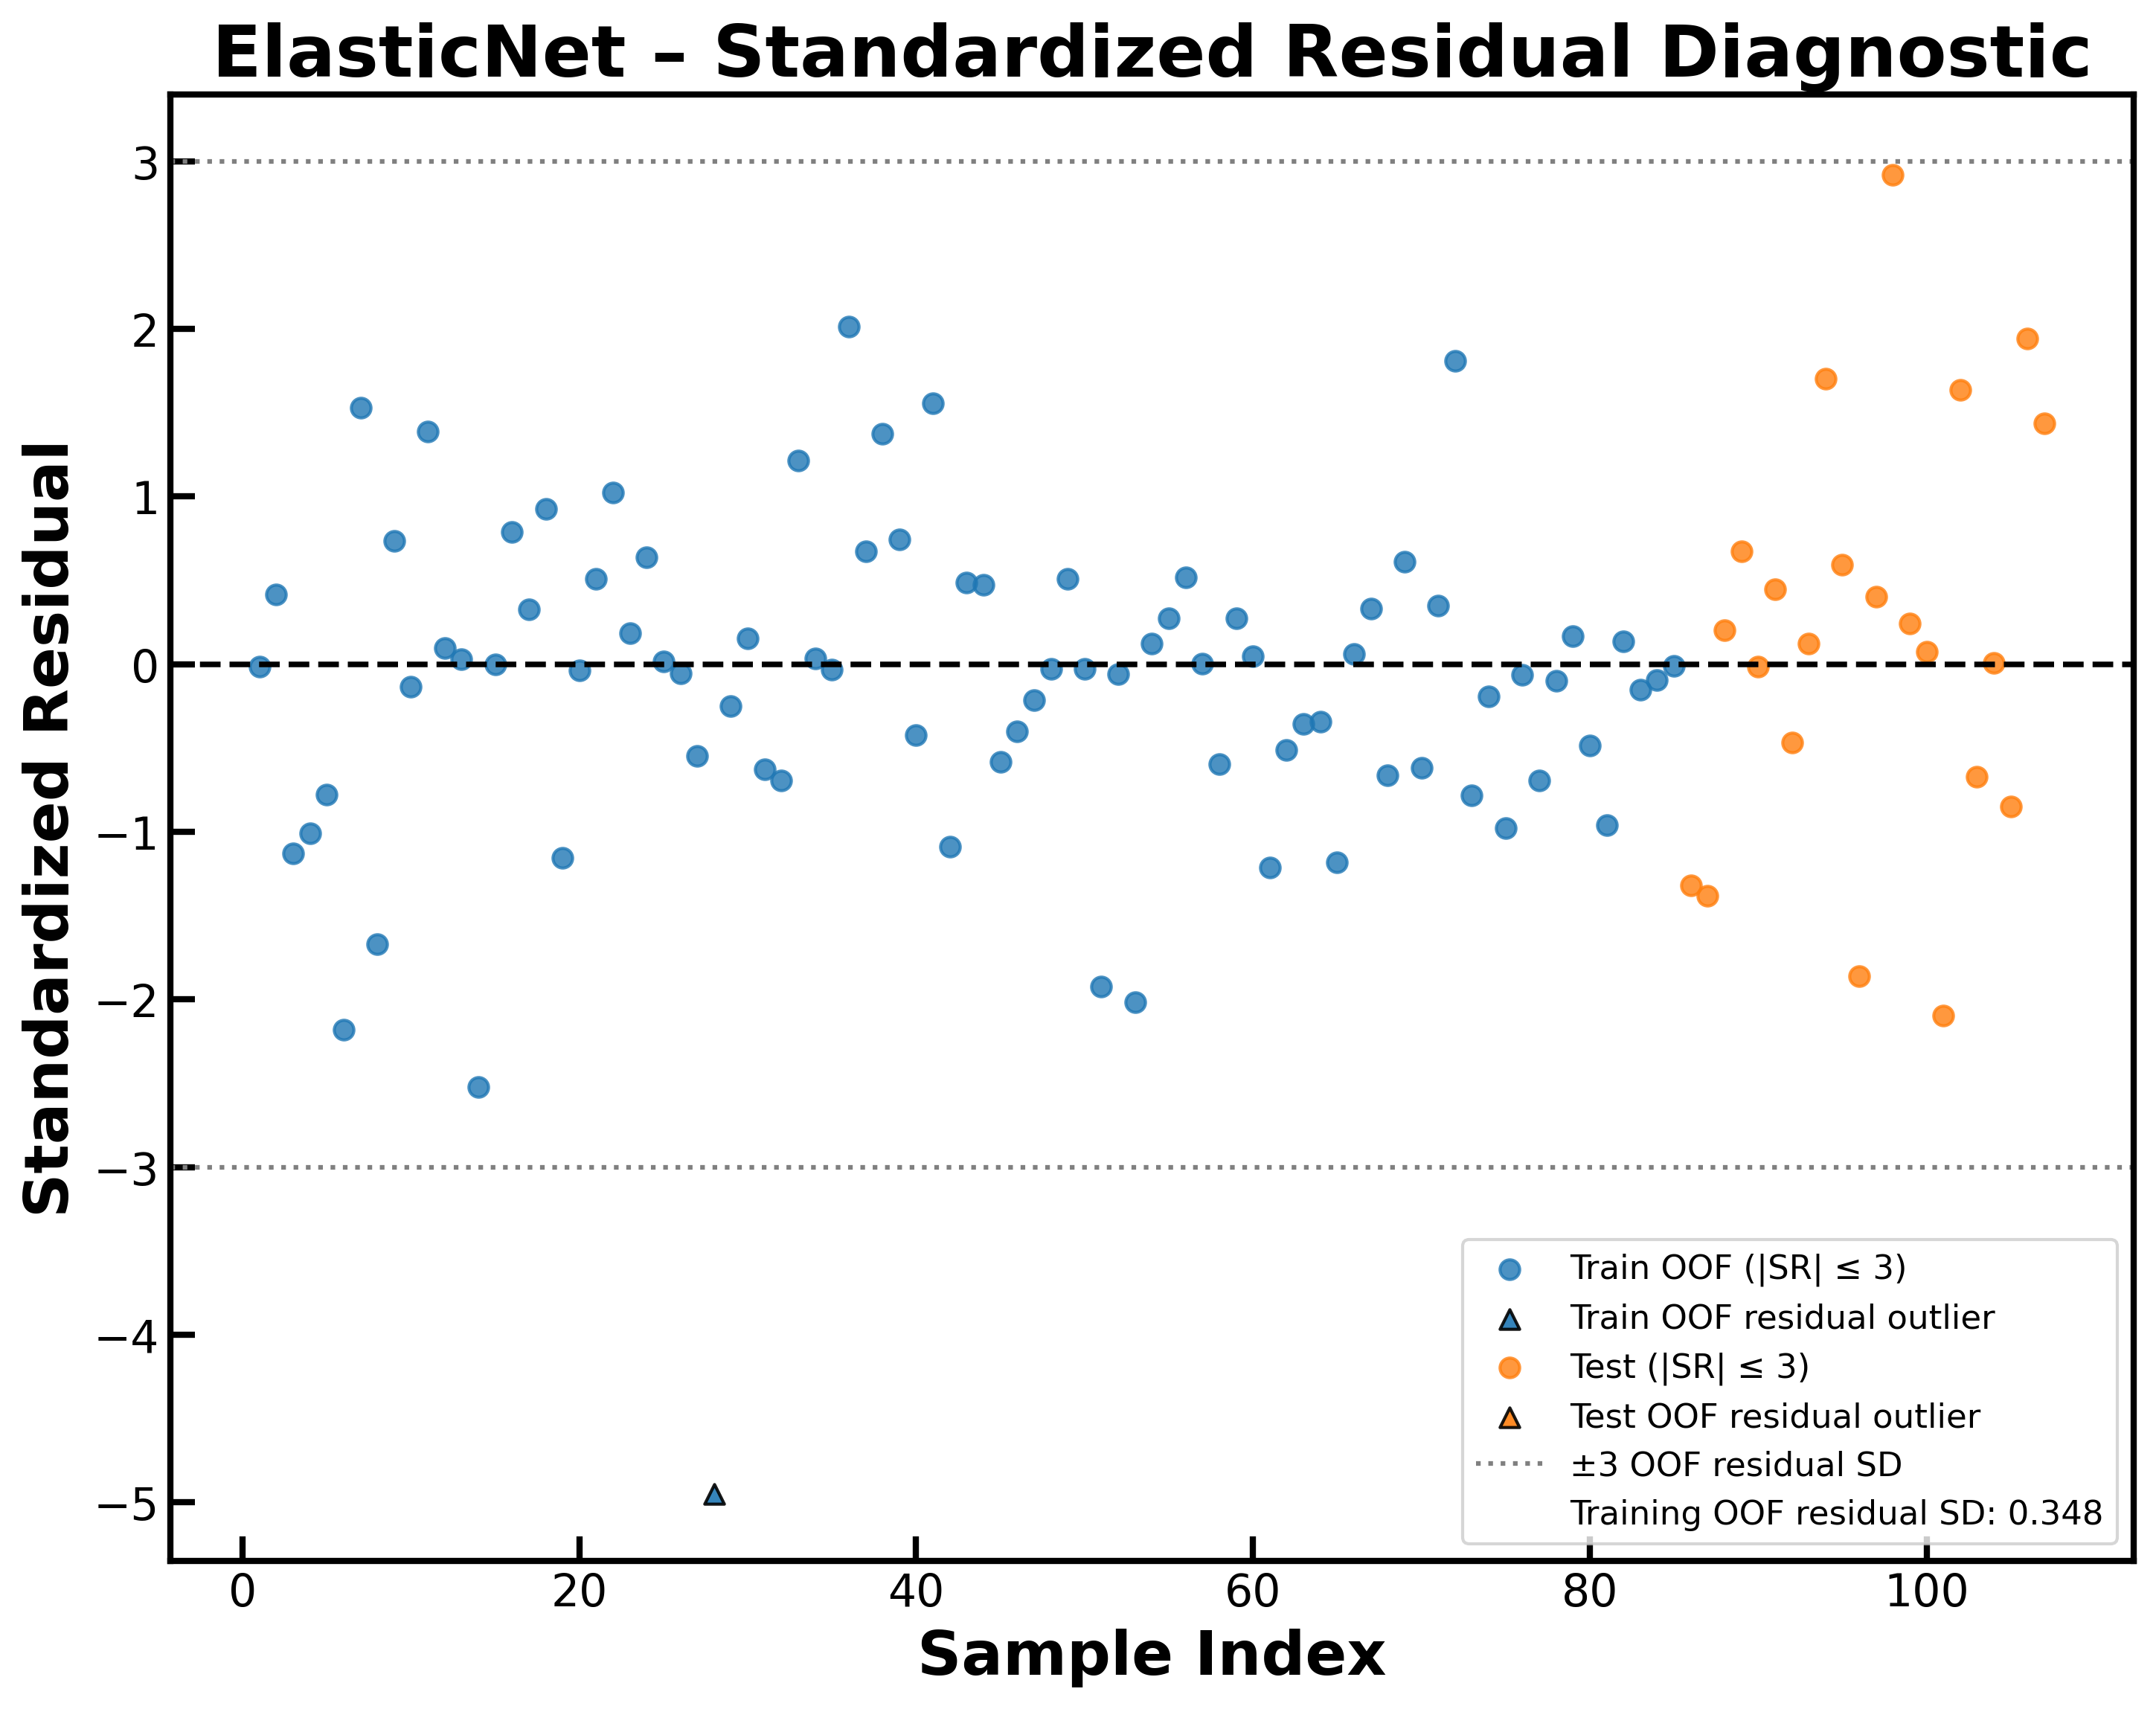

Source data for this figure (header and first rows):
Dataset, Sample_Index, Observed, Predicted, Residual, Standardized_Residual, Residual_Outlier_absSR_gt_3
Train_OOF, 1, 4.18, 4.185, -0.00459, -0.01319, False
Train_OOF, 2, 5.097, 4.952, 0.1451, 0.417, False
Train_OOF, 3, 5.373, 5.766, -0.393, -1.13, False
Train_OOF, 4, 4.996, 5.347, -0.3509, -1.009, False
Train_OOF, 5, 4.398, 4.669, -0.2714, -0.78, False
Train_OOF, 6, 3.0, 3.758, -0.7582, -2.179, False
Train_OOF, 7, 5.699, 5.167, 0.5316, 1.528, False
Train_OOF, 8, 4.699, 5.28, -0.5811, -1.67, False
Train_OOF, 9, 3.53, 3.274, 0.2561, 0.7361, False
Train_OOF, 10, 3.71, 3.757, -0.04728, -0.1359, False
Train_OOF, 11, 5.854, 5.371, 0.4826, 1.387, False
Train_OOF, 12, 4.959, 4.926, 0.03288, 0.0945, False
Train_OOF, 13, 4.174, 4.164, 0.009748, 0.02802, False
Train_OOF, 14, 2.71, 3.587, -0.8773, -2.522, False
Train_OOF, 15, 5.0, 5, -0.0001612, -0.0004632, False
Train_OOF, 16, 4.89, 4.617, 0.2736, 0.7863, False
Train_OOF, 17, 6.036, 5.923, 0.1136, 0.3265, False
Train_OOF, 18, 4.481, 4.16, 0.3218, 0.925, False
Train_OOF, 19, 3.932, 4.335, -0.4028, -1.158, False
Train_OOF, 20, 4.917, 4.93, -0.01278, -0.03673, False
Train_OOF, 21, 4.924, 4.748, 0.1762, 0.5065, False
Train_OOF, 22, 5.638, 5.283, 0.3557, 1.022, False
Train_OOF, 23, 3.936, 3.871, 0.06486, 0.1864, False
Train_OOF, 24, 4.932, 4.71, 0.2221, 0.6383, False
Train_OOF, 25, 6.027, 6.021, 0.005464, 0.0157, False
Train_OOF, 26, 4.721, 4.74, -0.01887, -0.05423, False
Train_OOF, 27, 4.237, 4.428, -0.191, -0.549, False
Train_OOF, 28, 2.3, 4.023, -1.723, -4.951, True
Train_OOF, 29, 5.046, 5.133, -0.08737, -0.2511, False
Train_OOF, 30, 5.569, 5.515, 0.05314, 0.1527, False
Train_OOF, 31, 3.0, 3.218, -0.2178, -0.6259, False
Train_OOF, 32, 3.41, 3.652, -0.2418, -0.6949, False
Train_OOF, 33, 5.155, 4.733, 0.4217, 1.212, False
Train_OOF, 34, 4.276, 4.264, 0.0113, 0.03248, False
Train_OOF, 35, 4.538, 4.549, -0.01152, -0.03311, False
Train_OOF, 36, 5.745, 5.045, 0.7001, 2.012, False
Train_OOF, 37, 5.222, 4.988, 0.2343, 0.6736, False
Train_OOF, 38, 6.244, 5.766, 0.4785, 1.375, False
Train_OOF, 39, 5.606, 5.347, 0.259, 0.7443, False
Train_OOF, 40, 4.917, 5.065, -0.1476, -0.4241, False
Train_OOF, 41, 5.886, 5.344, 0.5421, 1.558, False
Train_OOF, 42, 3.903, 4.282, -0.3794, -1.09, False
Train_OOF, 43, 6.027, 5.857, 0.1695, 0.4873, False
Train_OOF, 44, 4.167, 4.003, 0.164, 0.4715, False
Train_OOF, 45, 3.15, 3.352, -0.2023, -0.5815, False
Train_OOF, 46, 3.86, 3.999, -0.1391, -0.3998, False
Train_OOF, 47, 4.444, 4.518, -0.07402, -0.2128, False
Train_OOF, 48, 4.523, 4.533, -0.009669, -0.02779, False
Train_OOF, 49, 4.04, 3.864, 0.1765, 0.5072, False
Train_OOF, 50, 4.662, 4.671, -0.009216, -0.02649, False
Train_OOF, 51, 4.036, 4.706, -0.6694, -1.924, False
Train_OOF, 52, 4.28, 4.301, -0.02143, -0.06161, False
Train_OOF, 53, 2.4, 3.101, -0.7015, -2.016, False
Train_OOF, 54, 3.872, 3.829, 0.0425, 0.1221, False
Train_OOF, 55, 4.796, 4.7, 0.09558, 0.2747, False
Train_OOF, 56, 4.387, 4.207, 0.1802, 0.5179, False
Train_OOF, 57, 4.569, 4.567, 0.001584, 0.004554, False
Train_OOF, 58, 2.4, 2.607, -0.2073, -0.5959, False
Train_OOF, 59, 4.387, 4.292, 0.09511, 0.2734, False
Train_OOF, 60, 4.032, 4.015, 0.01641, 0.04715, False
... 47 more rows
